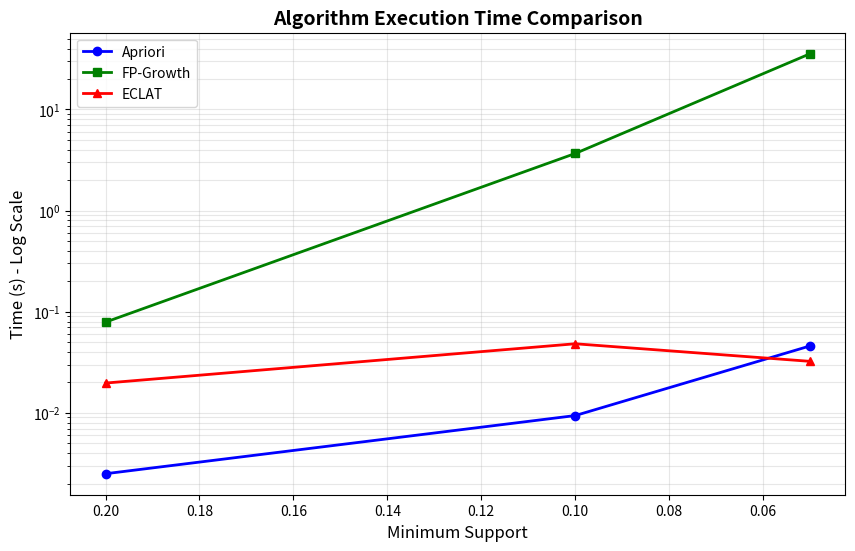
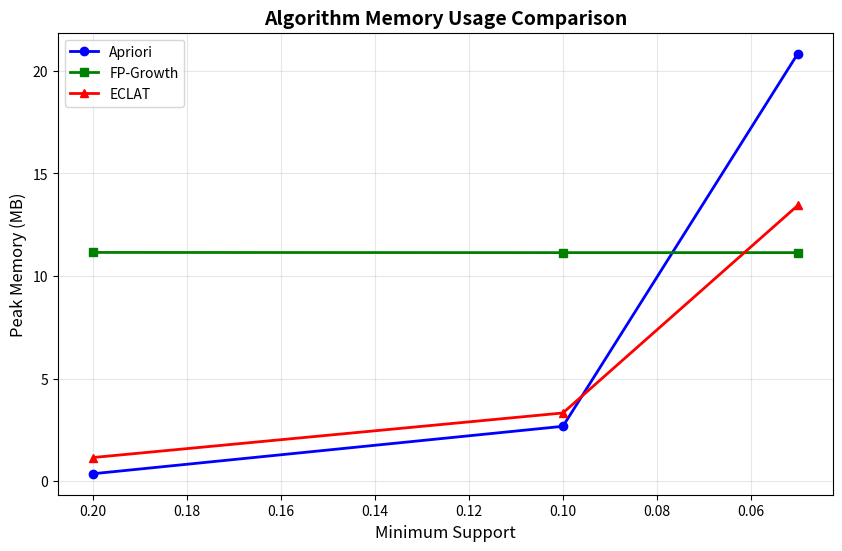

Reproduce these figures in Python, in order.
import matplotlib.pyplot as plt
import pandas as pd
import numpy as np

# Data captured from the interrupted benchmark run
data = {
    'Support': [0.20, 0.10, 0.05],
    'Apriori_Time': [0.0025, 0.0094, 0.0459],
    'Apriori_Mem': [0.37, 2.68, 20.83],
    'FP_Growth_Time': [0.0789, 3.6717, 35.5842],
    'FP_Growth_Mem': [11.15, 11.14, 11.14],
    'ECLAT_Time': [0.0197, 0.0482, 0.0323],
    'ECLAT_Mem': [1.16, 3.33, 13.44]
}

def plot_individual(supports, times, memory, name, color):
    """Generates individual plots for Time and Memory."""
    fig, (ax1, ax2) = plt.subplots(1, 2, figsize=(15, 6))
    
    # Time Plot
    ax1.plot(supports, times, marker='o', color=color, linewidth=2)
    ax1.set_title(f'{name}: Execution Time', fontsize=12, fontweight='bold')
    ax1.set_xlabel('Min Support', fontsize=10)
    ax1.set_ylabel('Time (s)', fontsize=10)
    ax1.grid(True, alpha=0.3)
    ax1.invert_xaxis()
    
    # Memory Plot
    ax2.plot(supports, memory, marker='o', color=color, linestyle='--', linewidth=2)
    ax2.set_title(f'{name}: Peak Memory Usage', fontsize=12, fontweight='bold')
    ax2.set_xlabel('Min Support', fontsize=10)
    ax2.set_ylabel('Memory (MB)', fontsize=10)
    ax2.grid(True, alpha=0.3)
    ax2.invert_xaxis()
    
    plt.tight_layout()
    # Ensure directory exists
    import os
    os.makedirs('visualizations', exist_ok=True)
    filename = f"visualizations/{name.lower().replace('-', '_')}_performance.png"
    plt.savefig(filename, dpi=300)
    print(f"[OK] Saved {filename}")
    plt.close()

def main():
    supports = data['Support']
    
    # 1. Individual Plots
    plot_individual(supports, data['Apriori_Time'], data['Apriori_Mem'], 'Apriori', 'blue')
    plot_individual(supports, data['FP_Growth_Time'], data['FP_Growth_Mem'], 'FP-Growth', 'green')
    plot_individual(supports, data['ECLAT_Time'], data['ECLAT_Mem'], 'ECLAT', 'red')

    # 2. Comparison Plot (Time)
    plt.figure(figsize=(10, 6))
    plt.plot(supports, data['Apriori_Time'], marker='o', label='Apriori', linewidth=2, color='blue')
    plt.plot(supports, data['FP_Growth_Time'], marker='s', label='FP-Growth', linewidth=2, color='green')
    plt.plot(supports, data['ECLAT_Time'], marker='^', label='ECLAT', linewidth=2, color='red')
    plt.title('Algorithm Execution Time Comparison', fontsize=14, fontweight='bold')
    plt.xlabel('Minimum Support', fontsize=12)
    plt.ylabel('Time (s) - Log Scale', fontsize=12)
    plt.yscale('log') # Use log scale because FP-Growth is massive
    plt.legend()
    plt.grid(True, alpha=0.3, which="both", ls="-")
    plt.gca().invert_xaxis()
    plt.savefig('visualizations/algorithm_comparison_time.png', dpi=300)
    print("[OK] Saved visualizations/algorithm_comparison_time.png")
    
    # 3. Comparison Plot (Memory)
    plt.figure(figsize=(10, 6))
    plt.plot(supports, data['Apriori_Mem'], marker='o', label='Apriori', linewidth=2, color='blue')
    plt.plot(supports, data['FP_Growth_Mem'], marker='s', label='FP-Growth', linewidth=2, color='green')
    plt.plot(supports, data['ECLAT_Mem'], marker='^', label='ECLAT', linewidth=2, color='red')
    plt.title('Algorithm Memory Usage Comparison', fontsize=14, fontweight='bold')
    plt.xlabel('Minimum Support', fontsize=12)
    plt.ylabel('Peak Memory (MB)', fontsize=12)
    plt.legend()
    plt.grid(True, alpha=0.3)
    plt.gca().invert_xaxis()
    plt.savefig('visualizations/algorithm_comparison_memory.png', dpi=300)
    print("[OK] Saved visualizations/algorithm_comparison_memory.png")

    # Save CSV
    pd.DataFrame(data).to_csv('visualizations/algorithm_metrics.csv', index=False)
    print("[OK] Metrics saved to visualizations/algorithm_metrics.csv")

if __name__ == "__main__":
    main()
